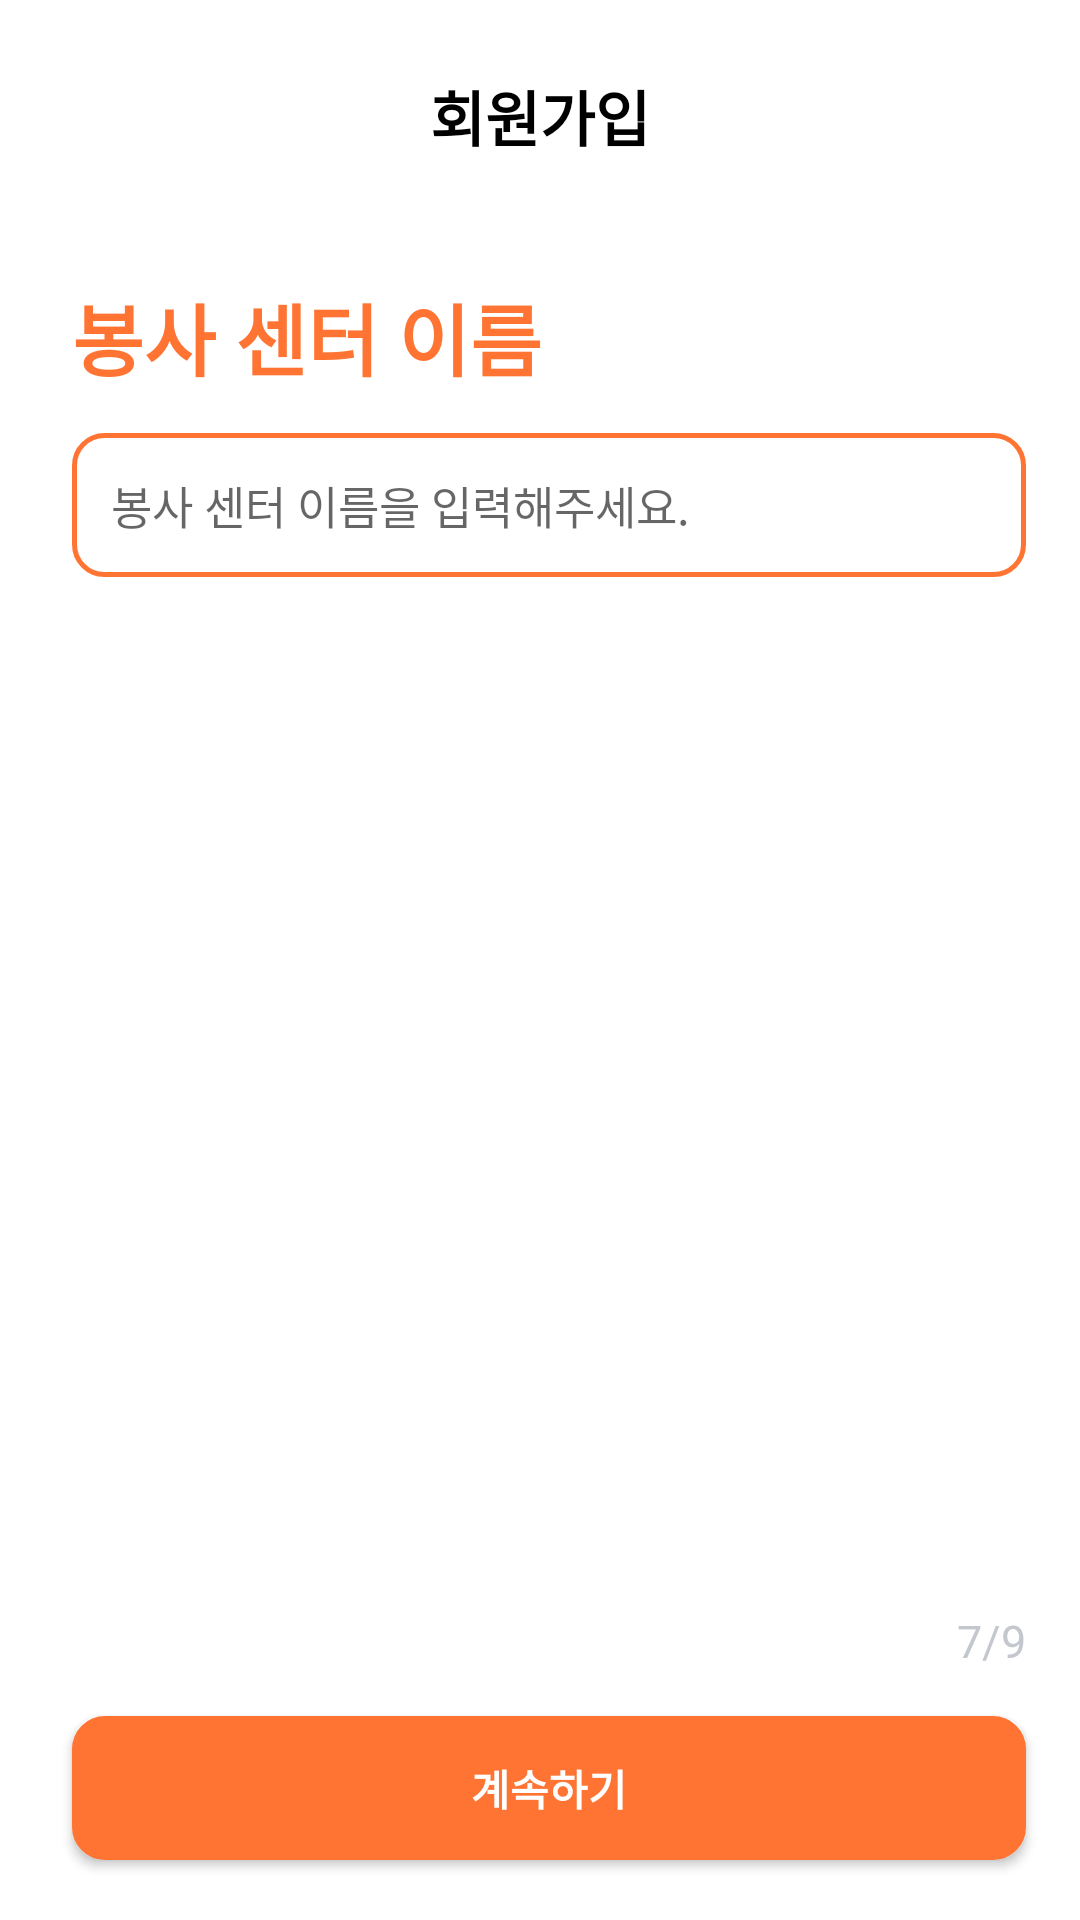

Android layout source for this screen:
<!-- AndroidManifest.xml: application theme Theme.VATE -->
<!-- res/layout/signup_center_name_activity.xml -->
<?xml version="1.0" encoding="utf-8"?>
<androidx.constraintlayout.widget.ConstraintLayout xmlns:android="http://schemas.android.com/apk/res/android"
    xmlns:app="http://schemas.android.com/apk/res-auto"
    xmlns:tools="http://schemas.android.com/tools"
    android:layout_width="match_parent"
    android:layout_height="match_parent">

    <TextView
        android:id="@+id/signText"
        android:layout_width="wrap_content"
        android:layout_height="wrap_content"
        android:layout_marginTop="24dp"
        android:fontFamily="@font/pretendard"
        android:text="회원가입"
        android:textColor="@color/black"
        android:textSize="20sp"
        android:textStyle="bold"
        app:layout_constraintLeft_toLeftOf="parent"
        app:layout_constraintRight_toRightOf="parent"
        app:layout_constraintTop_toTopOf="parent" />

    <TextView
        android:id="@+id/userNameText"
        android:layout_width="wrap_content"
        android:layout_height="wrap_content"
        android:layout_marginLeft="24dp"
        android:layout_marginTop="40dp"
        android:fontFamily="@font/pretendard"
        android:text="봉사 센터 이름"
        android:textColor="#FF7433"
        android:textSize="26sp"
        android:textStyle="bold"
        app:layout_constraintLeft_toLeftOf="parent"
        app:layout_constraintTop_toBottomOf="@+id/signText" />


    <EditText
        android:id="@+id/editTextCenterName"
        android:layout_width="0dp"
        android:layout_height="wrap_content"
        android:layout_marginTop="13dp"
        android:layout_marginEnd="18dp"
        android:background="@drawable/round_corner_input_text"
        android:hint="봉사 센터 이름을 입력해주세요."
        android:imeOptions="actionDone"
        android:privateImeOptions="defaultInputmode=korean"
        android:singleLine="true"
        android:textColor="@color/black"
        android:textSize="15dp"
        app:layout_constraintEnd_toEndOf="parent"
        app:layout_constraintStart_toStartOf="@+id/userNameText"
        app:layout_constraintTop_toBottomOf="@+id/userNameText" />

    <TextView
        android:id="@+id/pageNumber"
        android:layout_width="wrap_content"
        android:layout_height="wrap_content"
        android:layout_marginTop="15dp"
        android:layout_marginBottom="15dp"
        android:text="7/9"
        android:textColor="#C4C8CE"
        android:textSize="15sp"
        app:layout_constraintBottom_toTopOf="@+id/continueSignUp"
        app:layout_constraintRight_toRightOf="@+id/editTextCenterName" />


    <androidx.appcompat.widget.AppCompatButton
        android:id="@+id/continueSignUp"
        android:layout_width="0dp"
        android:layout_height="wrap_content"
        android:layout_marginBottom="20dp"
        android:background="@drawable/continue_button"
        android:fontFamily="@font/pretendard"
        android:text="계속하기"
        android:textColor="#FFFFFF"
        android:textStyle="bold"
        app:layout_constraintBottom_toBottomOf="parent"
        app:layout_constraintEnd_toEndOf="@+id/editTextCenterName"
        app:layout_constraintStart_toStartOf="@+id/editTextCenterName" />

</androidx.constraintlayout.widget.ConstraintLayout>
<!-- resources referenced by this layout -->
<resources>
  <color name="black">#FF000000</color>
  <!-- drawable continue_button (drawable) -->
  <?xml version="1.0" encoding="UTF-8"?>
  <shape xmlns:android="http://schemas.android.com/apk/res/android"
      android:id="@+id/shape_my">
      <stroke
          android:width="2dp"
          android:color="#FF7433" />
      <padding
          android:bottom="5dp"
          android:left="5dp"
          android:right="5dp"
          android:top="5dp" />
      <corners android:radius="10dp" />
      <solid android:color="#FF7433" />
  </shape>
  <!-- drawable round_corner_input_text (drawable) -->
  <?xml version="1.0" encoding="UTF-8"?>
  <shape xmlns:android="http://schemas.android.com/apk/res/android"
      android:id="@+id/shape_my">
      <stroke
          android:width="1.5dp"
          android:color="#FF7433" />
      <padding
          android:bottom="13dp"
          android:left="13dp"
          android:right="13dp"
          android:top="13dp" />
      <corners android:radius="10dp" />
      <solid android:color="@color/white" />
  </shape>
  <style name="Theme.VATE" parent="Theme.MaterialComponents.DayNight.NoActionBar">
          
          <item name="colorPrimary">@color/orange</item>
          <item name="colorPrimaryVariant">@color/white</item>
          <item name="colorOnPrimary">@color/white</item>
          
          <item name="colorSecondary">@color/teal_200</item>
          <item name="colorSecondaryVariant">@color/teal_700</item>
          <item name="colorOnSecondary">@color/black</item>
          
          <item name="android:windowLightStatusBar" tools:targetApi="m">true</item>
          <item name="android:statusBarColor">@android:color/transparent</item>
          <item name="android:navigationBarColor">@android:color/transparent</item>
          <item name="android:enforceNavigationBarContrast" tools:targetApi="q">false</item>
          <item name="android:enforceStatusBarContrast" tools:targetApi="q">false</item>
          
          <item name="colorControlHighlight">@color/VATE</item>
      </style>
  <color name="white">#FFFFFFFF</color>
  <color name="orange">#F67831</color>
  <color name="teal_200">#FF03DAC5</color>
  <color name="teal_700">#FF018786</color>
  <color name="VATE">#FF7433</color>
</resources>
